Image classification data set "LR" (omarbesbes/RUnet on GitHub). Class labels (4): berry, bird, dog, flower.

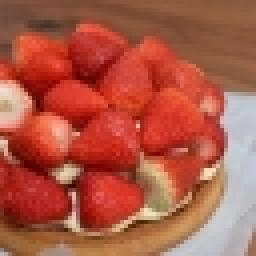
Label: berry

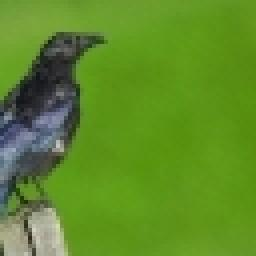
Label: bird

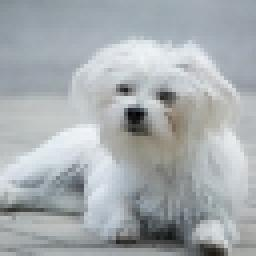
Label: dog

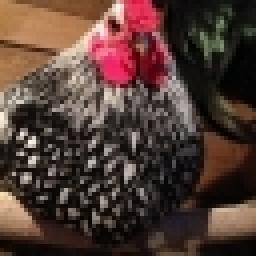
Label: bird

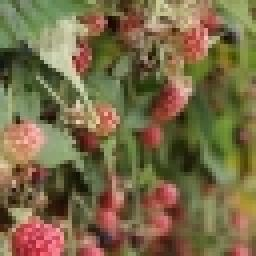
Label: berry

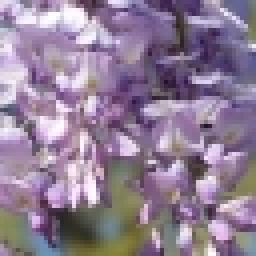
Label: flower
